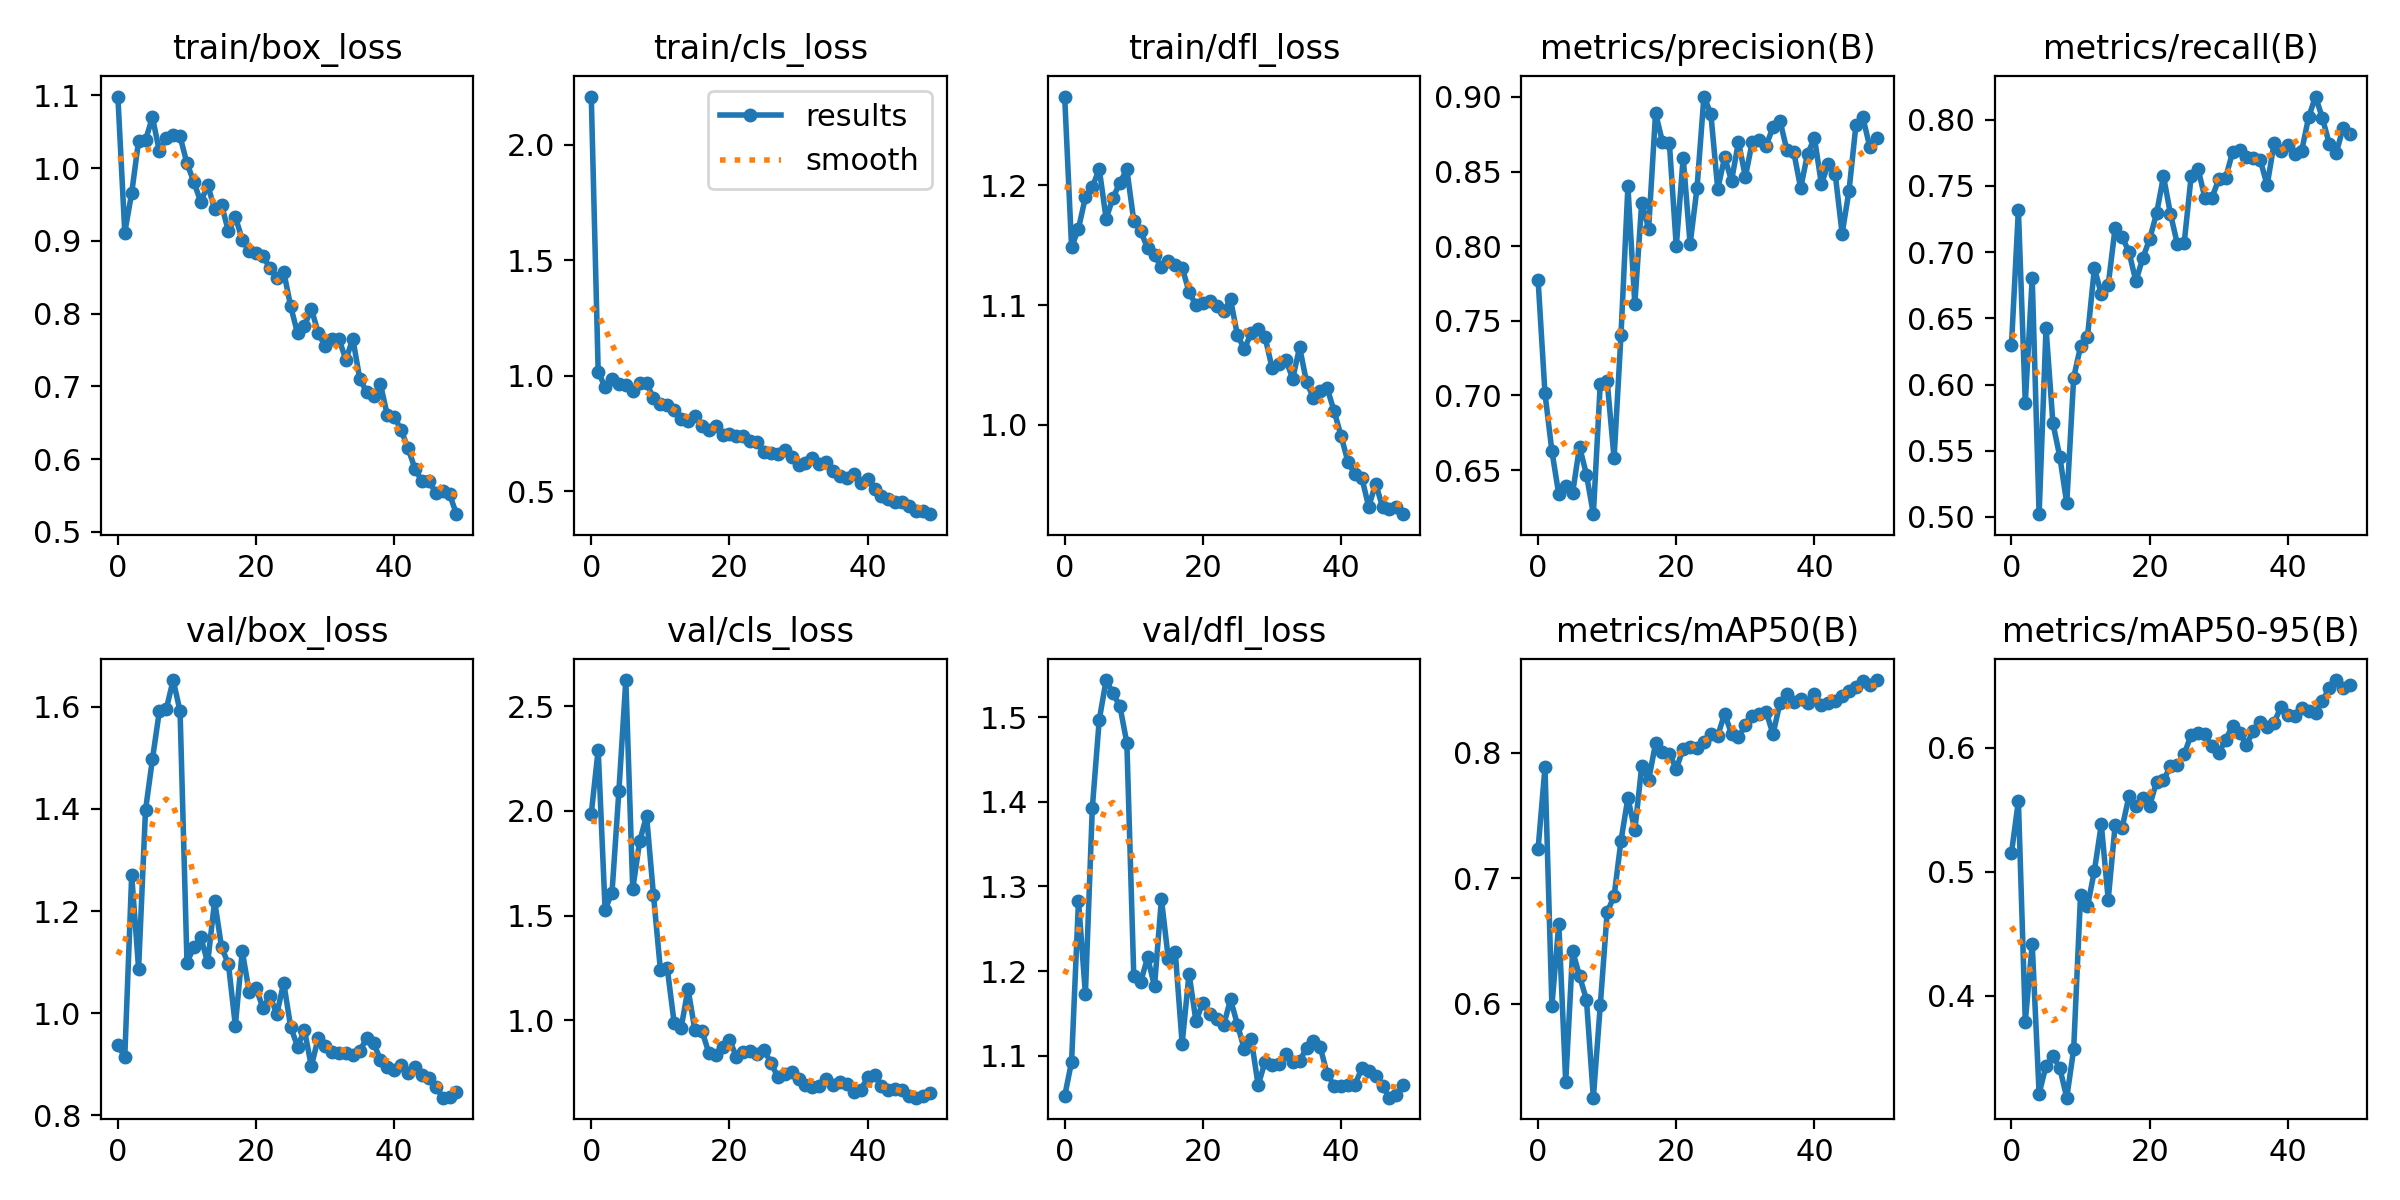

Values plotted in this chart, from the file beside it:
epoch, train/box_loss, train/cls_loss, train/dfl_loss, metrics/precision(B), metrics/recall(B), metrics/mAP50(B), metrics/mAP50-95(B), val/box_loss, val/cls_loss, val/dfl_loss, lr/pg0, lr/pg1, lr/pg2
0, 1.098, 2.208, 1.274, 0.7776, 0.63, 0.7233, 0.5151, 0.9368, 1.987, 1.052, 0.00025, 0.00025, 0.00025
1, 0.9114, 1.018, 1.148, 0.7013, 0.7319, 0.7885, 0.5571, 0.9143, 2.293, 1.093, 0.0005065, 0.0005065, 0.0005065
2, 0.9659, 0.9501, 1.164, 0.6627, 0.5861, 0.5986, 0.3791, 1.27, 1.528, 1.283, 0.0007525, 0.0007525, 0.0007525
3, 1.038, 0.9868, 1.19, 0.6336, 0.6805, 0.664, 0.4419, 1.087, 1.61, 1.173, 0.0009878, 0.0009878, 0.0009878
4, 1.038, 0.9641, 1.198, 0.6396, 0.5021, 0.5377, 0.3212, 1.398, 2.097, 1.393, 0.001213, 0.001213, 0.001213
5, 1.07, 0.9616, 1.214, 0.6347, 0.6426, 0.6423, 0.3436, 1.497, 2.626, 1.497, 0.001427, 0.001427, 0.001427
6, 1.023, 0.9345, 1.172, 0.6656, 0.5707, 0.6222, 0.3519, 1.591, 1.627, 1.544, 0.001469, 0.001469, 0.001469
7, 1.042, 0.9675, 1.19, 0.647, 0.5453, 0.6035, 0.3417, 1.595, 1.855, 1.528, 0.001469, 0.001469, 0.001469
8, 1.046, 0.9693, 1.202, 0.6204, 0.5104, 0.5253, 0.3179, 1.653, 1.977, 1.513, 0.001436, 0.001436, 0.001436
9, 1.043, 0.902, 1.214, 0.7079, 0.6051, 0.5988, 0.3569, 1.592, 1.598, 1.47, 0.001403, 0.001403, 0.001403
10, 1.006, 0.8759, 1.17, 0.7094, 0.6289, 0.6732, 0.4817, 1.099, 1.242, 1.195, 0.00137, 0.00137, 0.00137
11, 0.9809, 0.8716, 1.162, 0.658, 0.636, 0.6858, 0.472, 1.129, 1.247, 1.187, 0.001337, 0.001337, 0.001337
12, 0.9532, 0.8516, 1.147, 0.7406, 0.6877, 0.7301, 0.5008, 1.148, 0.9856, 1.216, 0.001304, 0.001304, 0.001304
13, 0.9768, 0.8113, 1.141, 0.8401, 0.6683, 0.7641, 0.5382, 1.099, 0.9629, 1.182, 0.001271, 0.001271, 0.001271
14, 0.9437, 0.8043, 1.132, 0.7611, 0.675, 0.7383, 0.4776, 1.22, 1.149, 1.285, 0.001238, 0.001238, 0.001238
15, 0.9498, 0.8277, 1.137, 0.8292, 0.7182, 0.7894, 0.5374, 1.129, 0.9515, 1.214, 0.001205, 0.001205, 0.001205
16, 0.9129, 0.7824, 1.133, 0.8116, 0.7116, 0.7783, 0.5351, 1.096, 0.9507, 1.223, 0.001172, 0.001172, 0.001172
17, 0.9328, 0.7652, 1.131, 0.8891, 0.7001, 0.8077, 0.5608, 0.9755, 0.8457, 1.114, 0.001139, 0.001139, 0.001139
18, 0.9017, 0.7816, 1.111, 0.87, 0.678, 0.801, 0.553, 1.122, 0.8323, 1.197, 0.001106, 0.001106, 0.001106
19, 0.8855, 0.7428, 1.1, 0.8692, 0.6953, 0.7992, 0.5591, 1.042, 0.8711, 1.141, 0.001073, 0.001073, 0.001073
20, 0.8828, 0.7485, 1.102, 0.7998, 0.7098, 0.7875, 0.5532, 1.049, 0.9064, 1.163, 0.00104, 0.00104, 0.00104
21, 0.8786, 0.7397, 1.104, 0.8593, 0.7291, 0.8032, 0.5726, 1.01, 0.8257, 1.15, 0.001007, 0.001007, 0.001007
22, 0.8629, 0.7383, 1.099, 0.8014, 0.7571, 0.8047, 0.5735, 1.034, 0.8462, 1.143, 0.0009739, 0.0009739, 0.0009739
23, 0.8491, 0.7161, 1.095, 0.8388, 0.7289, 0.8042, 0.5852, 0.998, 0.8527, 1.136, 0.0009409, 0.0009409, 0.0009409
24, 0.8578, 0.7121, 1.105, 0.9002, 0.7062, 0.8085, 0.5857, 1.06, 0.837, 1.167, 0.0009078, 0.0009078, 0.0009078
25, 0.8102, 0.6682, 1.075, 0.8888, 0.7071, 0.8148, 0.5947, 0.9733, 0.8579, 1.137, 0.0008748, 0.0008748, 0.0008748
26, 0.773, 0.6635, 1.063, 0.8383, 0.757, 0.8138, 0.6105, 0.9345, 0.7967, 1.107, 0.0008418, 0.0008418, 0.0008418
27, 0.7831, 0.6632, 1.077, 0.8595, 0.7628, 0.8312, 0.6119, 0.9667, 0.728, 1.119, 0.0008088, 0.0008088, 0.0008088
28, 0.8066, 0.6801, 1.08, 0.8438, 0.7407, 0.8152, 0.6111, 0.8957, 0.7453, 1.065, 0.0007758, 0.0007758, 0.0007758
29, 0.7734, 0.6497, 1.073, 0.8699, 0.7409, 0.8123, 0.6011, 0.9521, 0.7546, 1.093, 0.0007428, 0.0007428, 0.0007428
30, 0.755, 0.6132, 1.048, 0.8465, 0.7548, 0.8224, 0.5956, 0.9362, 0.717, 1.089, 0.0007098, 0.0007098, 0.0007098
31, 0.7658, 0.6214, 1.05, 0.87, 0.7562, 0.8297, 0.6065, 0.9229, 0.6884, 1.09, 0.0006768, 0.0006768, 0.0006768
32, 0.7649, 0.6426, 1.054, 0.871, 0.7754, 0.8314, 0.6177, 0.9219, 0.6811, 1.101, 0.0006438, 0.0006438, 0.0006438
33, 0.7366, 0.6167, 1.038, 0.8673, 0.7771, 0.8328, 0.6117, 0.9213, 0.6879, 1.093, 0.0006108, 0.0006108, 0.0006108
34, 0.7656, 0.6287, 1.065, 0.8797, 0.7719, 0.8149, 0.6023, 0.9184, 0.7179, 1.093, 0.0005778, 0.0005778, 0.0005778
35, 0.7106, 0.5894, 1.036, 0.8841, 0.7711, 0.8397, 0.6136, 0.9256, 0.6924, 1.109, 0.0005448, 0.0005448, 0.0005448
36, 0.6923, 0.5643, 1.022, 0.8645, 0.7696, 0.8472, 0.6203, 0.9509, 0.7071, 1.118, 0.0005118, 0.0005118, 0.0005118
37, 0.6873, 0.5565, 1.028, 0.8631, 0.7503, 0.8406, 0.6167, 0.941, 0.6962, 1.11, 0.0004788, 0.0004788, 0.0004788
38, 0.7029, 0.5754, 1.03, 0.8389, 0.7821, 0.8428, 0.6202, 0.909, 0.6563, 1.078, 0.0004458, 0.0004458, 0.0004458
39, 0.6603, 0.5373, 1.011, 0.8619, 0.7764, 0.8399, 0.6329, 0.8944, 0.6678, 1.065, 0.0004127, 0.0004127, 0.0004127
40, 0.6585, 0.5549, 0.9906, 0.8723, 0.781, 0.847, 0.6264, 0.8888, 0.7264, 1.064, 0.0003797, 0.0003797, 0.0003797
41, 0.6399, 0.5097, 0.9687, 0.8417, 0.7738, 0.8379, 0.6252, 0.8988, 0.7393, 1.065, 0.0003467, 0.0003467, 0.0003467
42, 0.6147, 0.4787, 0.9586, 0.855, 0.7764, 0.8401, 0.6321, 0.8831, 0.6839, 1.066, 0.0003137, 0.0003137, 0.0003137
43, 0.5868, 0.4681, 0.9557, 0.8484, 0.8017, 0.8417, 0.6296, 0.8938, 0.6689, 1.085, 0.0002807, 0.0002807, 0.0002807
44, 0.5695, 0.4544, 0.9311, 0.8084, 0.8173, 0.8456, 0.628, 0.8795, 0.6691, 1.082, 0.0002477, 0.0002477, 0.0002477
45, 0.5698, 0.453, 0.9507, 0.8373, 0.8011, 0.8493, 0.638, 0.8728, 0.6658, 1.076, 0.0002147, 0.0002147, 0.0002147
46, 0.5541, 0.4376, 0.9311, 0.8811, 0.7815, 0.8529, 0.6479, 0.8561, 0.637, 1.064, 0.0001817, 0.0001817, 0.0001817
47, 0.5563, 0.4157, 0.9291, 0.8862, 0.7749, 0.857, 0.6545, 0.8343, 0.63, 1.05, 0.0001487, 0.0001487, 0.0001487
48, 0.5519, 0.4143, 0.9313, 0.8666, 0.7938, 0.8538, 0.6479, 0.8359, 0.6385, 1.053, 0.0001157, 0.0001157, 0.0001157
49, 0.5244, 0.401, 0.9251, 0.8727, 0.789, 0.8581, 0.6506, 0.8455, 0.6507, 1.065, 8.2683e-05, 8.2683e-05, 8.2683e-05
